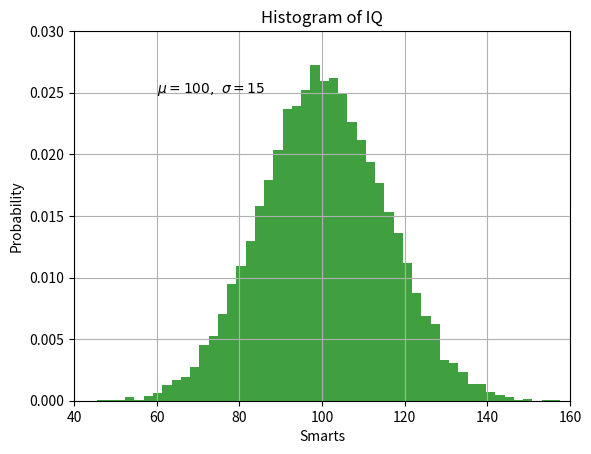

Here is the Python script that generated this plot:
import matplotlib.pyplot as plt
import numpy as np

mu, sigma = 100, 15
x = mu + sigma * np.random.randn(10000)

# the histogram of the data
n, bins, patches = plt.hist(x, 50, density=True, facecolor='g', alpha=0.75)

plt.xlabel('Smarts')
plt.ylabel('Probability')
plt.title('Histogram of IQ')
plt.text(60, .025, r'$\mu=100,\ \sigma=15$')
plt.axis([40, 160, 0, 0.03])
plt.grid(True)
plt.show()
